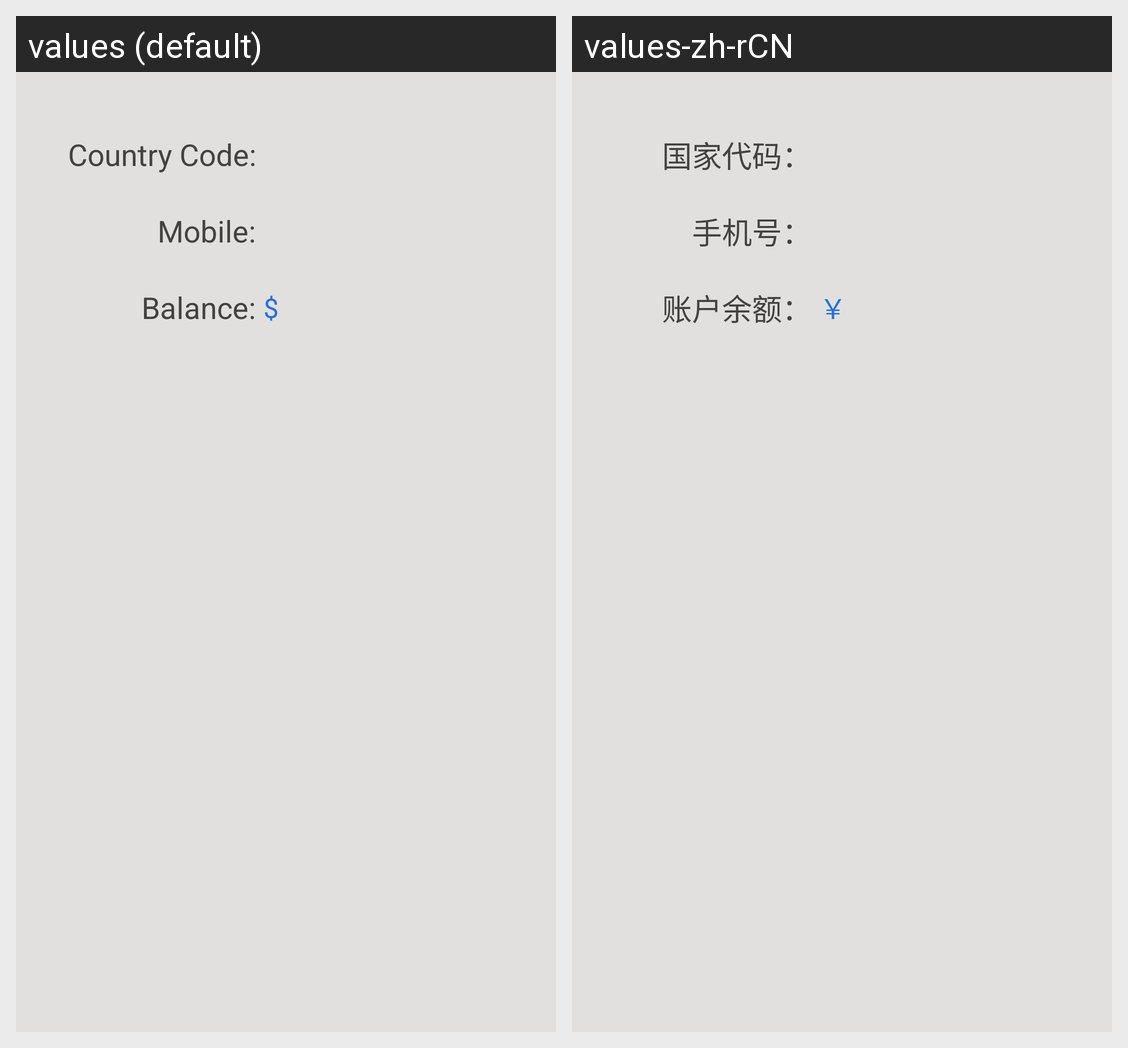

Locale-by-locale string values for the Android screen shown in this grid:
Android screen res/layout/activity_account_info_layout.xml rendered under 2 locales, left to right: values (default), values-zh-rCN. Device: Nexus 5 (rendered at 1080×1920; each locale shown at half size, 540×960, under a caption strip naming it); theme AppTheme.
Strings drawn on this screen, with the default value and each locale's value (text and hints the layout hard-codes, and strings that could not be matched under every locale, appear in the picture but are not listed):

country_code
  values: Country Code:
  values-zh-rCN: 国家代码：

account_name
  values: Mobile:
  values-zh-rCN: 手机号：

remain_balance_textfield
  values: Balance:
  values-zh-rCN: 账户余额：

currency_sign
  values: $
  values-zh-rCN: ￥
